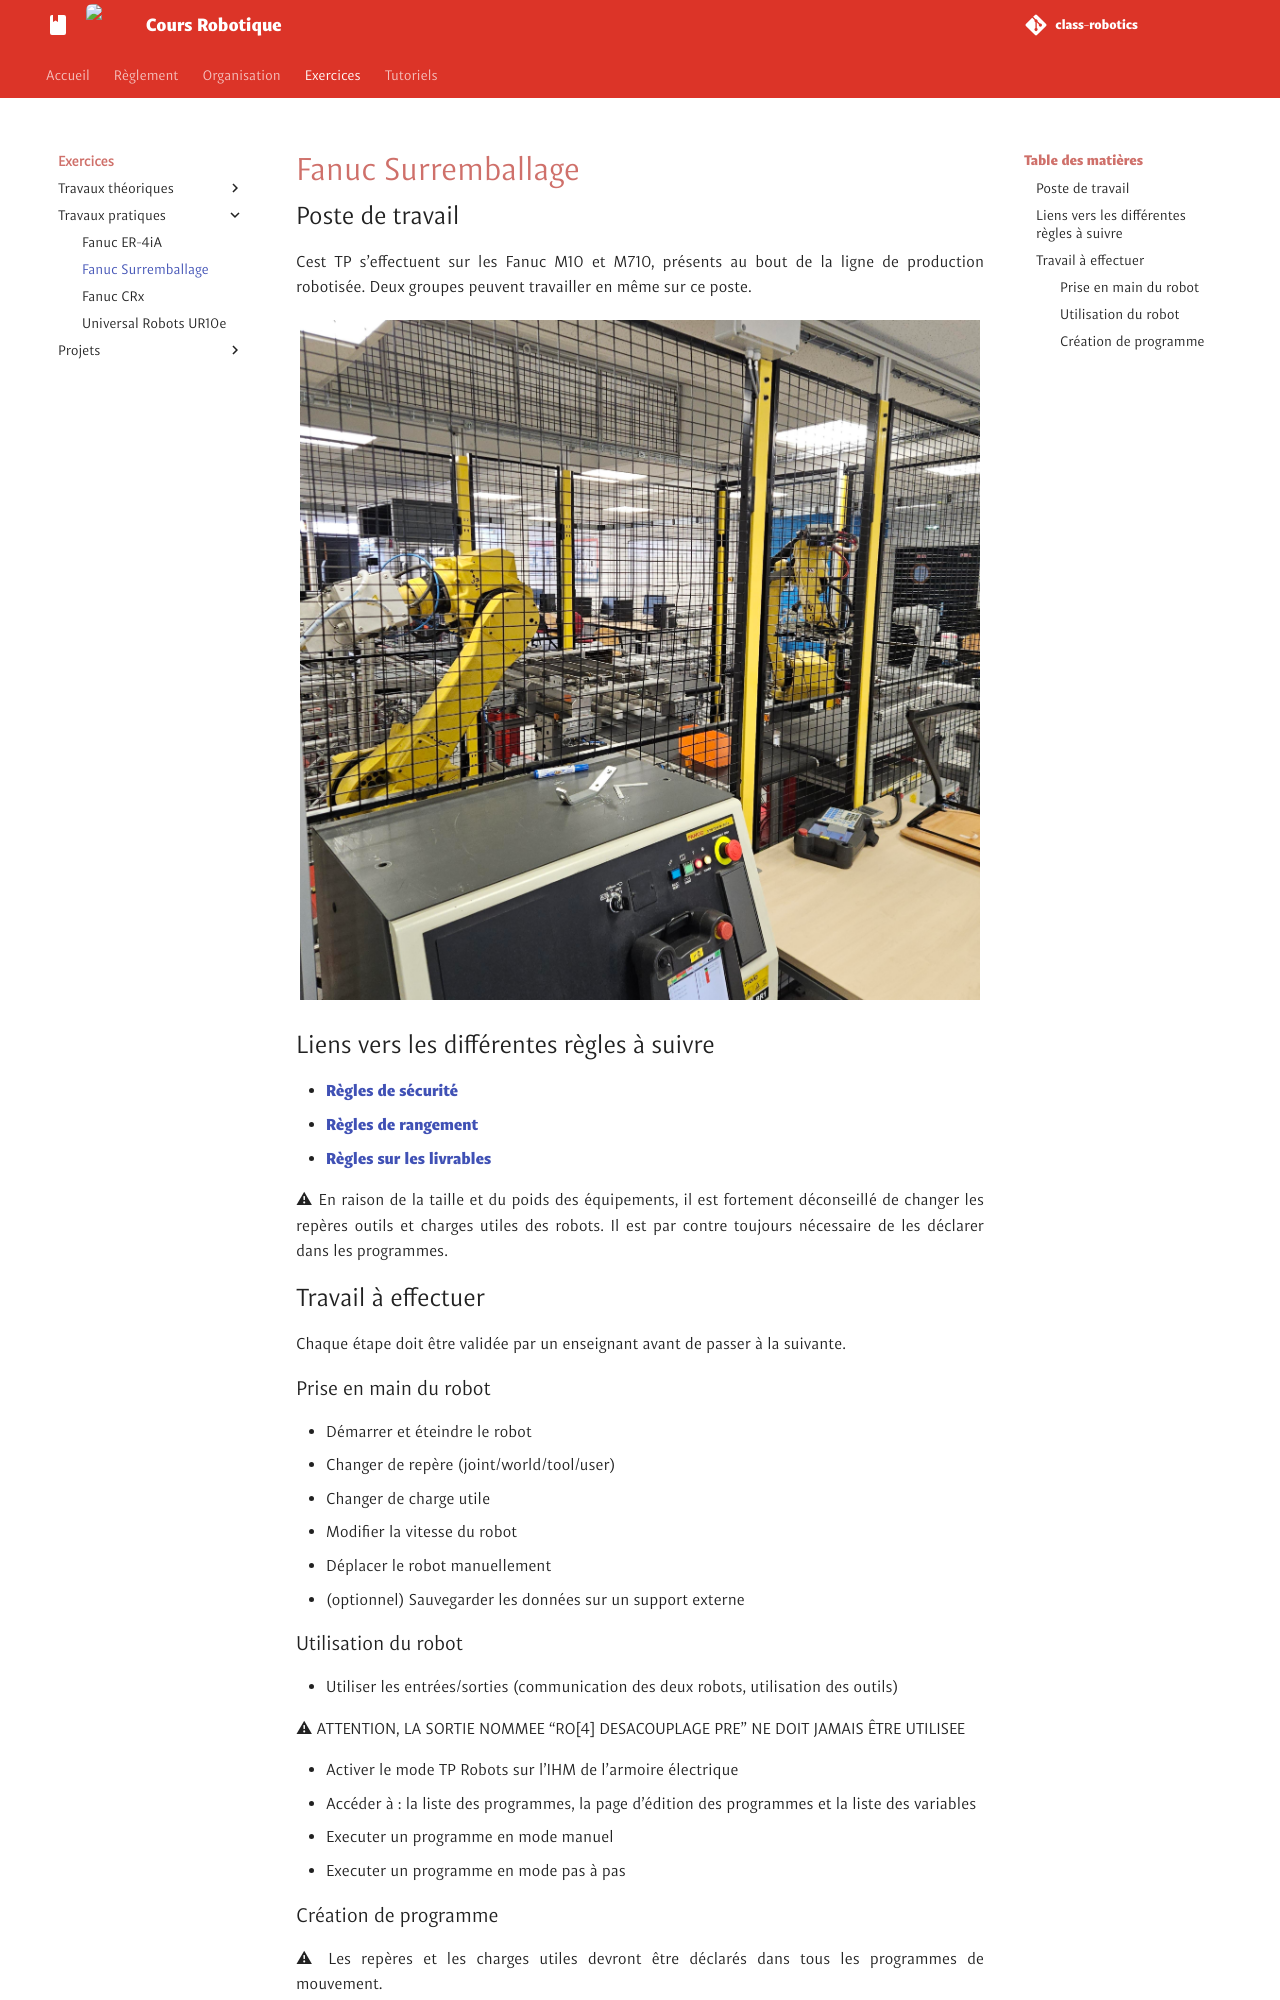

repository: unifactory-lab/class-robotics · page: exo/TP/fanuc-surremballage/index.html · generator: mkdocs

# Fanuc Surremballage

## Poste de travail
Cest TP s'effectuent sur les Fanuc M10 et M710, présents au bout de la ligne de production robotisée. Deux groupes peuvent travailler en même sur ce poste.

<img class="img-no-border" src="../../../images/surremballage.jpg" alt="Photo du poste de surremballage">

## Liens vers les différentes règles à suivre
 - [Règles de sécurité](../../secu/securite.md)
 - [Règles de rangement](../../secu/rangement.md)
 - [Règles sur les livrables](../../secu/redaction.md)

⚠ En raison de la taille et du poids des équipements, il est fortement déconseillé de changer les repères outils et charges utiles des robots. Il est par contre toujours nécessaire de les déclarer dans les programmes.

## Travail à effectuer
Chaque étape doit être validée par un enseignant avant de passer à la suivante.

### Prise en main du robot
 - Démarrer et éteindre le robot
 - Changer de repère (joint/world/tool/user)
 - Changer de charge utile
 - Modifier la vitesse du robot
 - Déplacer le robot manuellement
 - (optionnel) Sauvegarder les données sur un support externe

### Utilisation du robot
 - Utiliser les entrées/sorties (communication des deux robots, utilisation des outils)

⚠ ATTENTION, LA SORTIE NOMMEE "RO[4] DESACOUPLAGE PRE" NE DOIT JAMAIS ÊTRE UTILISEE

 - Activer le mode TP Robots sur l'IHM de l'armoire électrique
 - Accéder à : la liste des programmes, la page d'édition des programmes et la liste des variables
 - Executer un programme en mode manuel
 - Executer un programme en mode pas à pas
